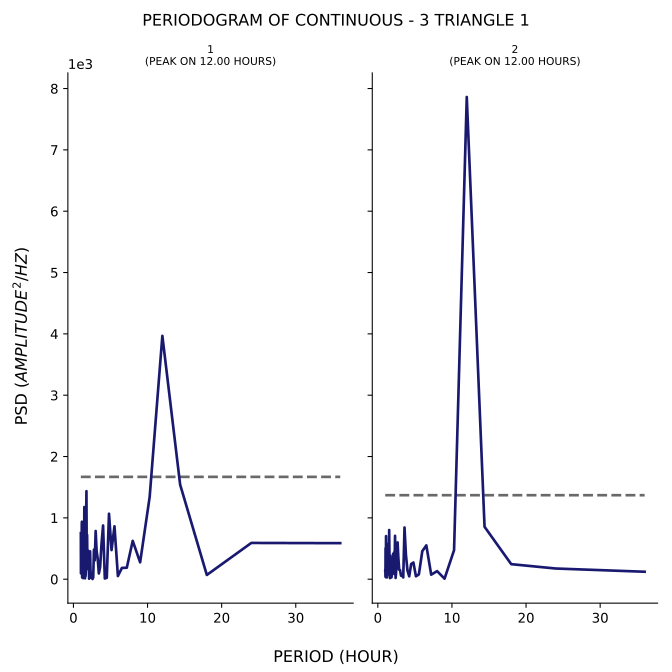

The file beside this chart, header and first rows:
test, period, psd
1, 36.0, 587.4
1, 24.0, 591
1, 18.0, 68.94
1, 14.4, 1541
1, 12.0, 3968
1, 10.29, 1340
1, 9.0, 275.1
1, 8.0, 624.8
1, 7.2, 187.2
1, 6.545, 183.6
1, 6.0, 51.31
1, 5.538, 862.2
1, 5.143, 474.6
1, 4.8, 1068
1, 4.5, 22.86
1, 4.235, 10.98
1, 4.0, 875.4
1, 3.789, 575.9
1, 3.6, 195.1
1, 3.429, 93.39
1, 3.273, 339.3
1, 3.13, 455
1, 3.0, 785.6
1, 2.88, 307.3
1, 2.769, 482.2
1, 2.667, 27.36
1, 2.571, 2.378
1, 2.483, 100.7
1, 2.4, 61.82
1, 2.323, 24.87
1, 2.25, 454.1
1, 2.182, 151
1, 2.118, 7.505
1, 2.057, 419.7
1, 2.0, 450.8
1, 1.946, 471
1, 1.895, 167.5
1, 1.846, 721
1, 1.8, 229
1, 1.756, 1435
1, 1.714, 960
1, 1.674, 134
1, 1.636, 50.9
1, 1.6, 126.2
1, 1.565, 14.2
1, 1.532, 810.6
1, 1.5, 141.9
1, 1.469, 1176
1, 1.44, 101.8
1, 1.412, 367.9
1, 1.385, 82.09
1, 1.358, 129.4
1, 1.333, 233.6
1, 1.309, 17.26
1, 1.286, 274.4
1, 1.263, 147.6
1, 1.241, 517
1, 1.22, 32.22
1, 1.2, 550.6
1, 1.18, 27.03
... 82 more rows
